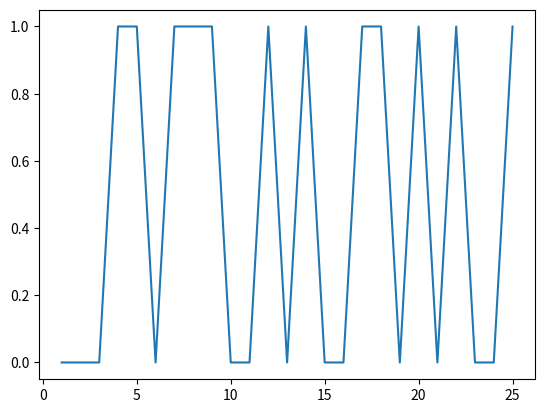

Here is the Python script that generated this plot:
import matplotlib.pyplot as plt
import random

y_values = []
x_values = []
times_flipped = 25

for number in range(1, times_flipped + 1):
    # 1 for heads and 0 for tails
    face_value = random.randint(0, 1)
    y_values.append(face_value)
    x_values.append(number)

plt.plot(x_values, y_values)
plt.show()

